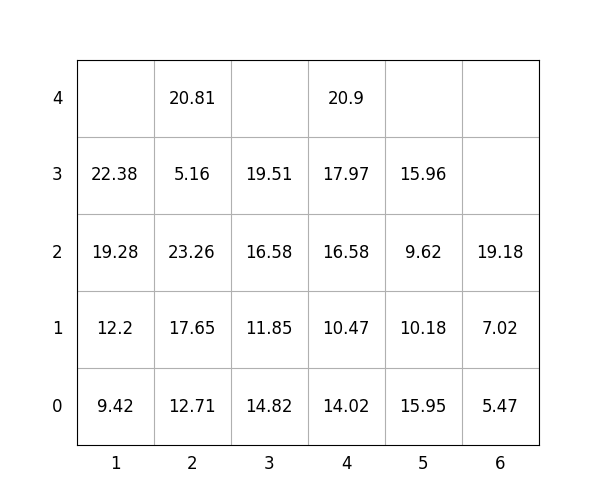

The table this chart was drawn from, first rows:
idx, loc_x, loc_y, loc_z, weight, group, score, seq, reloc, size(ft)
1, 6, 0, 0, 5.47, 0, 5.47, 0, 0, 20
2, 2, 0, 0, 12.71, 1, 112.7, 0, 1.0, 20
3, 3, 0, 0, 14.82, 2, 214.8, 0, 1.0, 20
4, 2, 0, 1, 17.65, 0, 17.65, 0, 1.0, 20
5, 3, 0, 1, 11.85, 2, 211.8, 0, 1.0, 20
6, 1, 0, 0, 9.42, 0, 9.42, 0, 0, 20
7, 3, 0, 2, 16.58, 1, 116.6, 0, 1.0, 20
8, 4, 0, 0, 14.02, 2, 214, 1, 1.0, 20
9, 4, 0, 1, 10.47, 3, 310.5, 2, 1.0, 20
10, 4, 0, 2, 16.58, 2, 216.6, 3, 1.0, 20
11, 4, 0, 3, 17.97, 3, 318, 4, 1.0, 20
12, 4, 0, 4, 20.9, 3, 320.9, 5, 1.0, 20
13, 5, 0, 0, 15.95, 2, 215.9, 6, 1.0, 20
14, 1, 0, 1, 12.2, 0, 12.2, 7, 0, 20
15, 2, 0, 2, 23.26, 0, 23.26, 8, 1.0, 20
16, 3, 0, 3, 19.51, 1, 119.5, 9, 1.0, 20
17, 2, 0, 3, 5.16, 1, 105.2, 10, 1.0, 20
18, 1, 0, 2, 19.28, 0, 19.28, 11, 0, 20
19, 5, 0, 1, 10.18, 2, 210.2, 12, 1.0, 20
20, 2, 0, 4, 20.81, 1, 120.8, 13, 1.0, 20
21, 6, 0, 1, 7.02, 2, 207, 14, 0, 20
22, 5, 0, 2, 9.62, 3, 309.6, 15, 1.0, 20
23, 5, 0, 3, 15.96, 3, 316, 16, 1.0, 20
24, 1, 0, 3, 22.38, 0, 22.38, 17, 0, 20
25, 6, 0, 2, 19.18, 2, 219.2, 18, 0, 20
